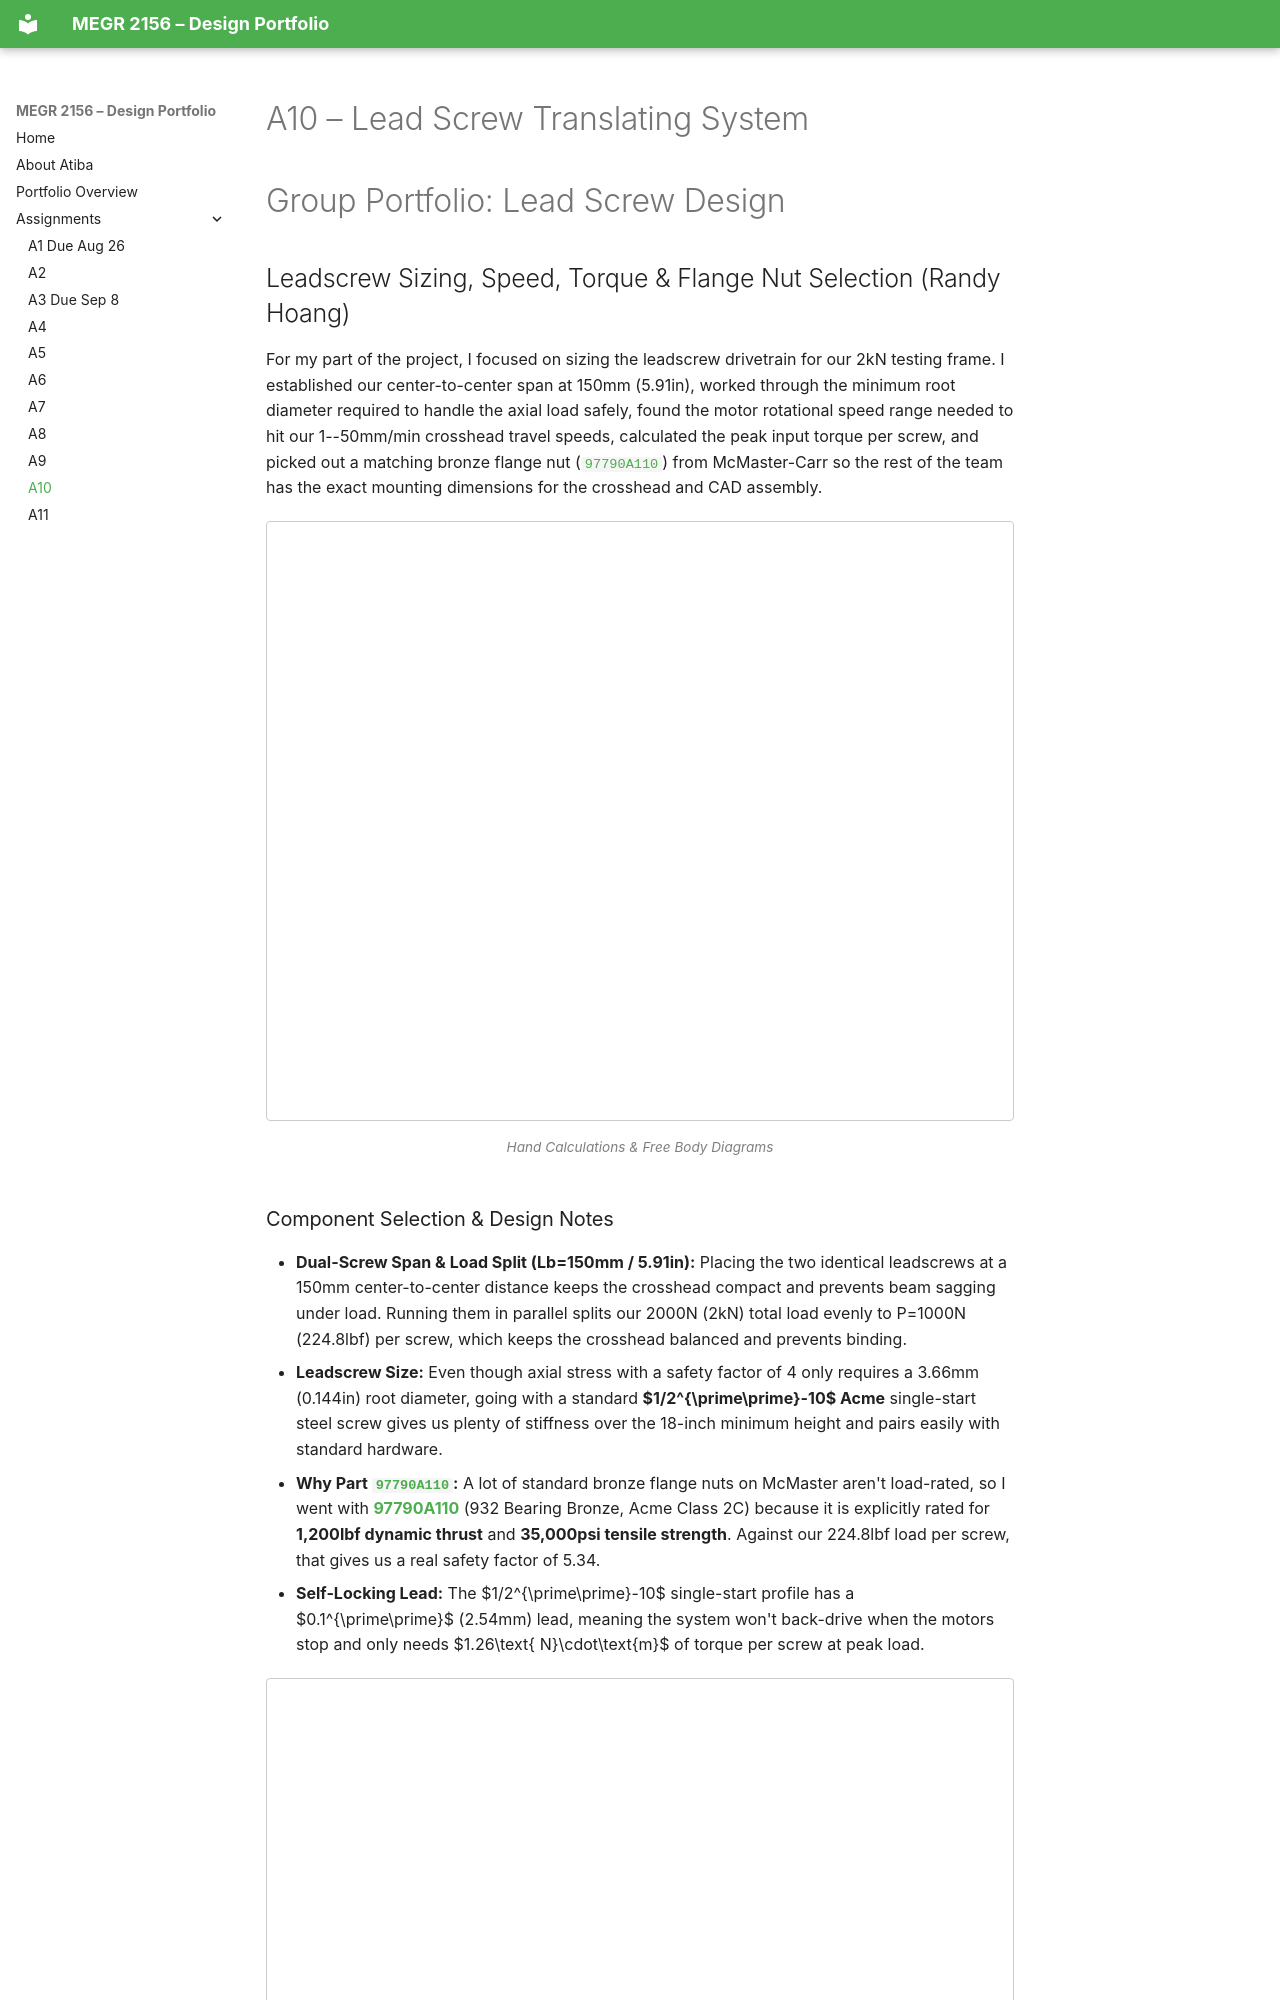

repository: AtibaJ/megr2156-portfolio · page: assignments/A10/index.html · generator: mkdocs

# A10 – Lead Screw Translating System


# Group Portfolio: Lead Screw Design

## Leadscrew Sizing, Speed, Torque & Flange Nut Selection (Randy Hoang)

For my part of the project, I focused on sizing the leadscrew drivetrain for our 2kN testing frame. I established our center-to-center span at 150mm (5.91in), worked through the minimum root diameter required to handle the axial load safely, found the motor rotational speed range needed to hit our 1--50mm/min crosshead travel speeds, calculated the peak input torque per screw, and picked out a matching bronze flange nut ([`97790A110`](https://www.mcmaster.com/97790A110/)) from McMaster-Carr so the rest of the team has the exact mounting dimensions for the crosshead and CAD assembly.

<div align="center" style="margin: 20px 0;">
  <figure style="display: inline-block; width: 100%; max-width: 900px; margin: 0 auto;">
    <iframe src="Leadscrew_Hand_Calculations.pdf (1)" width="100%" height="600px" style="border: 1px solid #ccc; border-radius: 4px;">
      <p>Your browser does not support iframes. 
         <a href="Leadscrew_Hand_Calculations (1).pdf">Download the Hand Calculations PDF instead.</a>
      </p>
    </iframe>
    <figcaption style="font-size: 0.85em; color: gray; margin-top: 8px;">
      Hand Calculations &amp; Free Body Diagrams
    </figcaption>
  </figure>
</div>
